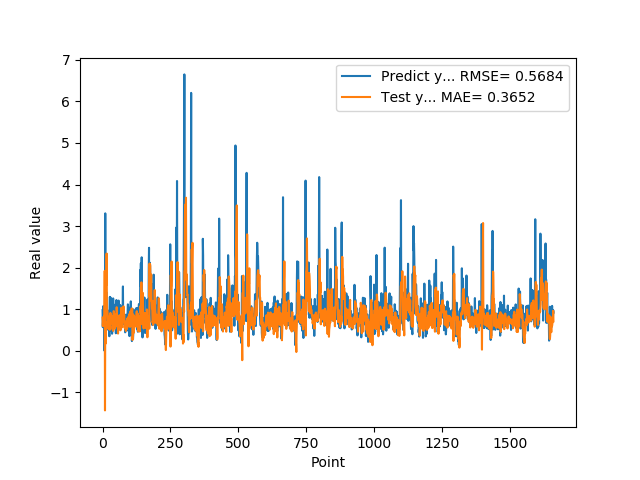

Values plotted in this chart, from the file beside it:
9.743152856830000763e-01, 7.953090323992400013e-01
5.654720067979999154e-01, 5.953222316933127756e-01
7.307389974590000614e-01, 7.302515977940925440e-01
1.074290990829999792e+00, 6.055269074771278959e-01
9.521890282630000035e-01, 7.018933030860243782e-01
9.879170060160000766e-01, 8.261137648340108885e-01
1.011654973029999960e+00, 7.996084641820524475e-01
0.000000000000000000e+00, 8.496323417907647446e-01
7.643579840659999736e-01, 1.921195640381701208e+00
7.788103222849999119e-01, -1.438395218955731192e+00
3.306220054629999794e+00, 7.016664170294015790e-01
1.055441975589999970e+00, 1.678386727588048188e-01
7.543110251430000801e-01, 1.693557196960515654e+00
7.915459871289999283e-01, 1.859187200406718476e+00
1.409499049189999909e+00, 1.582897719571236816e+00
8.875439763070001042e-01, 2.339053346361000152e+00
6.401469707490000660e-01, 1.170622869406935163e+00
5.082880258560000808e-01, 9.760183057503160065e-01
8.640019893649999450e-01, 9.604682315646994040e-01
5.725920200349999822e-01, 8.630757455431851133e-01
8.469420075419999971e-01, 7.034939368464679932e-01
9.181020259860001032e-01, 5.255245032249563630e-01
7.976629734039999420e-01, 6.368726263530702925e-01
9.608020186419998776e-01, 7.397574411194830502e-01
9.555831551549999192e-01, 7.140142260501399774e-01
3.470349907879999862e-01, 8.229665201028316668e-01
9.546210169789999256e-01, 7.634932466779398297e-01
1.293938040730000072e+00, 5.007268250064943471e-01
5.251880288119999962e-01, 7.683702499093673088e-01
4.773890078070000542e-01, 9.090745462601313998e-01
1.275226235389999907e+00, 6.646651019173343000e-01
8.723750114439999814e-01, 6.981246140815065004e-01
8.355640172959999390e-01, 8.529107586657890261e-01
7.321749925609999377e-01, 7.833972871376133629e-01
7.640249729160000225e-01, 8.110374764309592477e-01
4.072830080990000323e-01, 6.373920376720865200e-01
4.752210080619999610e-01, 6.091742160002892037e-01
8.781340122220000488e-01, 5.104382392996721363e-01
7.414129972460000717e-01, 5.899988561995145320e-01
1.258002042770000051e+00, 4.758348047203502240e-01
1.069700956339999953e+00, 8.058252163686040470e-01
7.274609804150000691e-01, 9.527020577929369294e-01
7.892770171170000459e-01, 9.332700049434814460e-01
6.237750053410000550e-01, 6.697809419234075357e-01
6.914690136910000007e-01, 6.911983108784890417e-01
8.557710051540000640e-01, 6.387997429383828196e-01
7.093830108640000187e-01, 5.305246338627634950e-01
1.014547944070000041e+00, 8.084512639464154216e-01
1.115731000900000103e+00, 6.938835645183250023e-01
4.182830154900000208e-01, 7.916954341011257501e-01
1.002280950550000105e+00, 8.821028728122249918e-01
1.218860983849999968e+00, 5.871942828283314153e-01
1.143296003339999922e+00, 1.046046454723306818e+00
6.528189778330000248e-01, 9.016419233043844184e-01
6.746559739110000731e-01, 8.419489345731629992e-01
6.009536385540000802e-01, 7.335333689238270338e-01
6.694570183749999348e-01, 8.088518604970105219e-01
6.538079977039999990e-01, 4.111701620710876415e-01
7.814120054240000224e-01, 6.611515739185438445e-01
1.206303954120000022e+00, 7.324294305654681647e-01
8.469259738919999725e-01, 7.059368747903733698e-01
... 1,599 more rows
